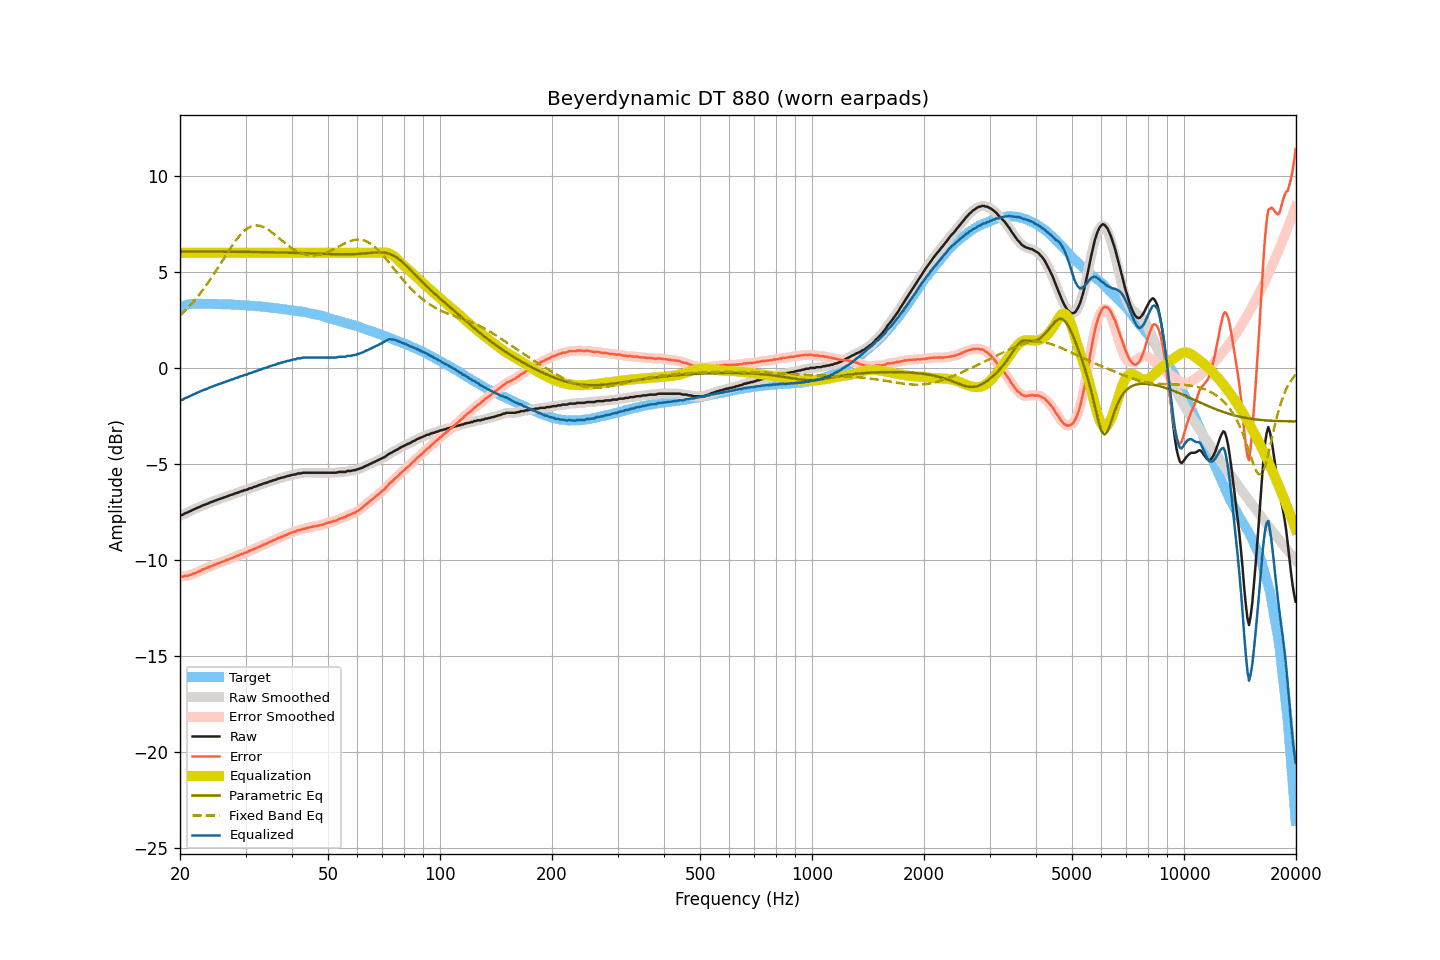

The table this chart was drawn from, first rows:
frequency, raw, smoothed, error, error_smoothed, equalization, parametric_eq, fixed_band_eq, equalized_raw, equalized_smoothed, target
20.00, -7.70, -7.70, -10.88, -10.88, 6.00, 6.07, 2.74, -1.70, -1.70, 3.18
20.20, -7.67, -7.67, -10.88, -10.87, 6.00, 6.07, 2.81, -1.67, -1.67, 3.21
20.40, -7.64, -7.63, -10.87, -10.86, 6.00, 6.07, 2.89, -1.64, -1.63, 3.24
20.61, -7.58, -7.59, -10.84, -10.85, 6.00, 6.07, 2.97, -1.58, -1.59, 3.25
20.81, -7.55, -7.55, -10.83, -10.84, 6.00, 6.07, 3.06, -1.55, -1.55, 3.28
21.02, -7.52, -7.51, -10.83, -10.82, 6.00, 6.07, 3.15, -1.52, -1.51, 3.31
21.23, -7.47, -7.48, -10.79, -10.80, 6.00, 6.07, 3.23, -1.47, -1.48, 3.32
21.44, -7.44, -7.44, -10.77, -10.77, 6.00, 6.07, 3.33, -1.44, -1.44, 3.33
21.66, -7.39, -7.40, -10.73, -10.73, 6.00, 6.07, 3.42, -1.39, -1.40, 3.34
21.87, -7.36, -7.36, -10.70, -10.70, 6.00, 6.07, 3.52, -1.36, -1.36, 3.34
22.09, -7.32, -7.32, -10.67, -10.67, 6.00, 6.07, 3.62, -1.32, -1.32, 3.35
22.31, -7.28, -7.28, -10.63, -10.63, 6.00, 6.07, 3.72, -1.28, -1.28, 3.35
22.54, -7.25, -7.25, -10.60, -10.60, 6.00, 6.07, 3.82, -1.25, -1.25, 3.35
22.76, -7.21, -7.21, -10.56, -10.55, 6.00, 6.07, 3.93, -1.21, -1.21, 3.35
22.99, -7.17, -7.17, -10.51, -10.52, 6.00, 6.07, 4.04, -1.17, -1.17, 3.34
23.22, -7.14, -7.14, -10.48, -10.48, 6.00, 6.07, 4.16, -1.14, -1.14, 3.34
23.45, -7.11, -7.11, -10.45, -10.44, 6.00, 6.07, 4.27, -1.11, -1.11, 3.34
23.69, -7.08, -7.08, -10.42, -10.41, 6.00, 6.06, 4.39, -1.08, -1.08, 3.34
23.92, -7.04, -7.04, -10.37, -10.38, 6.00, 6.06, 4.51, -1.04, -1.04, 3.34
24.16, -7.00, -7.01, -10.34, -10.35, 6.00, 6.06, 4.63, -1.00, -1.01, 3.34
24.40, -6.98, -6.97, -10.32, -10.31, 6.00, 6.06, 4.76, -0.98, -0.97, 3.34
24.65, -6.94, -6.94, -10.27, -10.28, 6.00, 6.06, 4.89, -0.94, -0.94, 3.33
24.89, -6.91, -6.91, -10.24, -10.24, 6.00, 6.06, 5.01, -0.91, -0.91, 3.33
25.14, -6.88, -6.88, -10.21, -10.21, 6.00, 6.06, 5.14, -0.88, -0.88, 3.33
25.39, -6.85, -6.85, -10.18, -10.18, 6.00, 6.06, 5.27, -0.85, -0.85, 3.33
25.65, -6.82, -6.82, -10.15, -10.15, 6.00, 6.06, 5.41, -0.82, -0.82, 3.33
25.91, -6.79, -6.79, -10.11, -10.11, 6.00, 6.06, 5.54, -0.79, -0.79, 3.32
26.16, -6.76, -6.76, -10.08, -10.08, 6.00, 6.06, 5.67, -0.76, -0.76, 3.32
26.43, -6.73, -6.73, -10.05, -10.04, 6.00, 6.06, 5.81, -0.73, -0.73, 3.32
26.69, -6.70, -6.70, -10.01, -10.01, 6.00, 6.06, 5.94, -0.70, -0.70, 3.31
26.96, -6.67, -6.67, -9.98, -9.98, 6.00, 6.06, 6.07, -0.67, -0.67, 3.31
27.23, -6.64, -6.64, -9.95, -9.95, 6.00, 6.06, 6.19, -0.64, -0.64, 3.31
27.50, -6.61, -6.61, -9.92, -9.92, 6.00, 6.06, 6.32, -0.61, -0.61, 3.31
27.77, -6.59, -6.58, -9.89, -9.88, 6.00, 6.06, 6.44, -0.59, -0.58, 3.30
28.05, -6.55, -6.55, -9.85, -9.85, 6.00, 6.06, 6.56, -0.55, -0.55, 3.30
28.33, -6.52, -6.52, -9.81, -9.81, 6.00, 6.05, 6.67, -0.52, -0.52, 3.29
28.62, -6.50, -6.49, -9.78, -9.78, 6.00, 6.05, 6.78, -0.50, -0.49, 3.28
28.90, -6.46, -6.46, -9.74, -9.74, 6.00, 6.05, 6.88, -0.46, -0.46, 3.28
29.19, -6.43, -6.43, -9.70, -9.71, 6.00, 6.05, 6.98, -0.43, -0.43, 3.27
29.48, -6.41, -6.40, -9.69, -9.68, 6.00, 6.05, 7.06, -0.41, -0.40, 3.28
29.78, -6.37, -6.38, -9.64, -9.65, 6.00, 6.05, 7.14, -0.37, -0.38, 3.27
30.08, -6.36, -6.35, -9.63, -9.62, 6.00, 6.05, 7.21, -0.36, -0.35, 3.27
30.38, -6.33, -6.32, -9.58, -9.58, 6.00, 6.05, 7.27, -0.33, -0.32, 3.25
30.68, -6.28, -6.30, -9.53, -9.55, 6.00, 6.05, 7.32, -0.28, -0.30, 3.25
30.99, -6.27, -6.26, -9.51, -9.51, 6.00, 6.05, 7.36, -0.27, -0.26, 3.24
31.30, -6.24, -6.23, -9.48, -9.47, 6.00, 6.05, 7.39, -0.24, -0.23, 3.24
31.61, -6.20, -6.21, -9.44, -9.44, 6.00, 6.04, 7.42, -0.20, -0.21, 3.24
31.93, -6.18, -6.18, -9.40, -9.40, 6.00, 6.04, 7.42, -0.18, -0.18, 3.22
32.24, -6.15, -6.15, -9.36, -9.36, 6.00, 6.04, 7.43, -0.15, -0.15, 3.21
32.57, -6.11, -6.12, -9.32, -9.33, 6.00, 6.04, 7.41, -0.11, -0.12, 3.21
32.89, -6.09, -6.09, -9.30, -9.29, 6.00, 6.04, 7.40, -0.09, -0.09, 3.21
33.22, -6.06, -6.05, -9.25, -9.25, 6.00, 6.04, 7.37, -0.06, -0.05, 3.19
33.55, -6.02, -6.03, -9.21, -9.22, 6.00, 6.04, 7.34, -0.02, -0.03, 3.19
33.89, -6.00, -6.00, -9.18, -9.18, 6.00, 6.04, 7.29, -0.00, 0.00, 3.18
34.23, -5.98, -5.97, -9.15, -9.14, 6.00, 6.03, 7.25, 0.02, 0.03, 3.17
34.57, -5.94, -5.95, -9.10, -9.11, 6.00, 6.03, 7.19, 0.06, 0.05, 3.16
34.92, -5.91, -5.91, -9.06, -9.06, 6.00, 6.03, 7.14, 0.09, 0.09, 3.15
35.27, -5.89, -5.88, -9.03, -9.02, 6.00, 6.03, 7.07, 0.11, 0.12, 3.14
35.62, -5.85, -5.86, -8.98, -8.99, 6.00, 6.03, 7.01, 0.15, 0.14, 3.13
35.97, -5.84, -5.83, -8.96, -8.95, 6.00, 6.03, 6.94, 0.16, 0.17, 3.12
... 635 more rows
